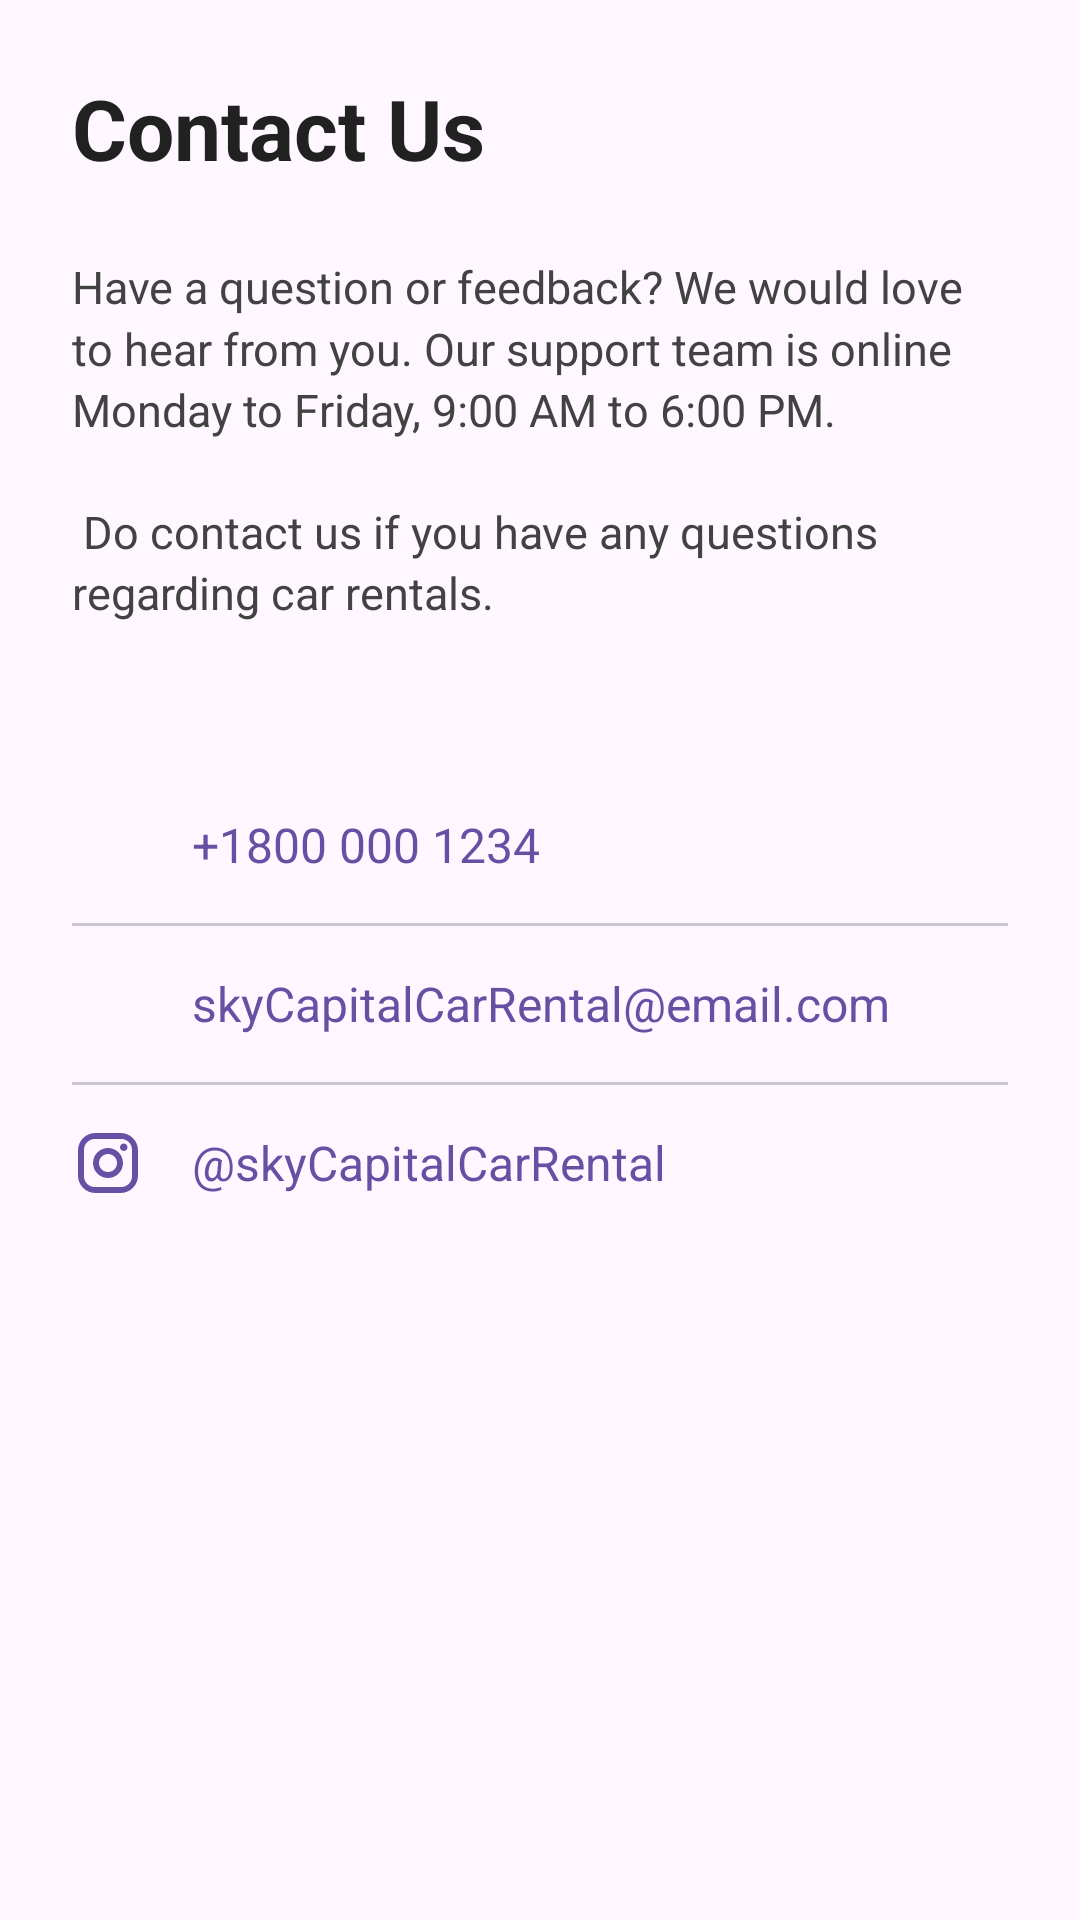

Reconstruct the res/layout file that produces this screen, plus the resources it refers to.
<!-- AndroidManifest.xml: application theme Theme.SkyCapitalCarRentalApplication -->
<!-- res/layout/fragment_contact.xml -->
<?xml version="1.0" encoding="utf-8"?>
<FrameLayout
    xmlns:android="http://schemas.android.com/apk/res/android"
    xmlns:app="http://schemas.android.com/apk/res-auto"
    xmlns:tools="http://schemas.android.com/tools"
    android:layout_width="match_parent"
    android:layout_height="match_parent"
    android:background="@android:color/transparent"
    tools:context=".ui.contact.ContactFragment">

    <LinearLayout
        android:layout_width="match_parent"
        android:layout_height="wrap_content"
        android:orientation="vertical"
        android:padding="24dp">

        <TextView
            android:id="@+id/contactHeadline"
            android:layout_width="wrap_content"
            android:layout_height="wrap_content"
            android:text="@string/contact_us_header"
            android:textColor="@color/text_primary"
            android:textSize="28sp"
            android:textStyle="bold"
            android:layout_marginBottom="16dp"/>

        <TextView
            android:id="@+id/contactBody"
            android:layout_width="match_parent"
            android:layout_height="wrap_content"
            android:layout_marginTop="8dp"
            android:lineSpacingMultiplier="1.15"
            android:text="@string/contact_us_content"
            android:textColor="@color/text_body"
            android:textSize="15sp"
            android:layout_marginBottom="24dp"/>


    
        <LinearLayout
            android:layout_width="match_parent"
            android:layout_height="wrap_content"
            android:layout_marginTop="24dp"
            android:orientation="vertical">


            
            <LinearLayout
                android:id="@+id/contactPhone"
                android:layout_width="match_parent"
                android:layout_height="wrap_content"
                android:background="?attr/selectableItemBackground"
                android:clickable="true"
                android:focusable="true"
                android:gravity="center_vertical"
                android:orientation="horizontal"
                android:paddingVertical="14dp">

                <ImageView
                    android:layout_width="24dp"
                    android:layout_height="24dp"
                    android:contentDescription="@string/desc_phone"
                    android:src="@drawable/baseline_phone_24"
                    app:tint="@color/md_primary" />

                <TextView
                    android:layout_width="0dp"
                    android:layout_height="wrap_content"
                    android:layout_marginStart="16dp"
                    android:layout_weight="1"
                    android:text="@string/contact_phone_number"
                    android:textColor="@color/md_primary"
                    android:textSize="16sp" />
            </LinearLayout>

            <com.google.android.material.divider.MaterialDivider
                android:layout_width="match_parent"
                android:layout_height="wrap_content" />

            
            <LinearLayout
                android:id="@+id/contactEmail"
                android:layout_width="match_parent"
                android:layout_height="wrap_content"
                android:background="?attr/selectableItemBackground"
                android:clickable="true"
                android:focusable="true"
                android:gravity="center_vertical"
                android:orientation="horizontal"
                android:paddingVertical="14dp">

                <ImageView
                    android:layout_width="24dp"
                    android:layout_height="24dp"
                    android:contentDescription="@string/desc_email"
                    android:src="@drawable/baseline_email_24"
                    app:tint="@color/md_primary" />

                <TextView
                    android:layout_width="0dp"
                    android:layout_height="wrap_content"
                    android:layout_marginStart="16dp"
                    android:layout_weight="1"
                    android:text="@string/contact_email"
                    android:textColor="@color/md_primary"
                    android:textSize="16sp" />
            </LinearLayout>

            <com.google.android.material.divider.MaterialDivider
                android:layout_width="match_parent"
                android:layout_height="wrap_content" />

            
            <LinearLayout
                android:id="@+id/contactInstagram"
                android:layout_width="match_parent"
                android:layout_height="wrap_content"
                android:background="?attr/selectableItemBackground"
                android:clickable="true"
                android:focusable="true"
                android:gravity="center_vertical"
                android:orientation="horizontal"
                android:paddingVertical="14dp">

                <ImageView
                    android:layout_width="24dp"
                    android:layout_height="24dp"
                    android:contentDescription="@string/desc_instagram"
                    android:src="@drawable/baseline_insta_24"
                    app:tint="@color/md_primary" />

                <TextView
                    android:layout_width="0dp"
                    android:layout_height="wrap_content"
                    android:layout_marginStart="16dp"
                    android:layout_weight="1"
                    android:text="@string/contact_instagram"
                    android:textColor="@color/md_primary"
                    android:textSize="16sp" />
            </LinearLayout>


        </LinearLayout>
    </LinearLayout>

</FrameLayout>
<!-- resources referenced by this layout -->
<resources>
  <color name="md_primary">#6750A4</color>
  <color name="text_body">#424242</color>
  <color name="text_primary">#212121</color>
  <!-- drawable baseline_insta_24 (drawable) -->
  <vector xmlns:android="http://schemas.android.com/apk/res/android"
      android:width="24dp"
      android:height="24dp"
      android:tint="#000000"
      android:viewportWidth="24"
      android:viewportHeight="24">
      <path
          android:fillColor="#000000"
          android:pathData="M7.8,2h8.4C19.4,2 22,4.6 22,7.8v8.4c0,3.2 -2.6,5.8 -5.8,5.8H7.8C4.6,22 2,19.4 2,16.2V7.8C2,4.6 4.6,2 7.8,2M7.6,4C5.61,4 4,5.61 4,7.6v8.8C4,18.39 5.61,20 7.6,20h8.8c1.99,0 3.6,-1.61 3.6,-3.6V7.6C20,5.61 18.39,4 16.4,4H7.6M17.25,5.5c0.69,0 1.25,0.56 1.25,1.25 0,0.69 -0.56,1.25 -1.25,1.25 -0.69,0 -1.25,-0.56 -1.25,-1.25 0,-0.69 0.56,-1.25 1.25,-1.25M12,7c2.76,0 5,2.24 5,5 0,2.76 -2.24,5 -5,5 -2.76,0 -5,-2.24 -5,-5 0,-2.76 2.24,-5 5,-5M12,9c-1.66,0 -3,1.34 -3,3 0,1.66 1.34,3 3,3 1.66,0 3,-1.34 3,-3 0,-1.66 -1.34,-3 -3,-3Z" />
  </vector>
  <string name="contact_email">skyCapitalCarRental@email.com</string>
  <string name="contact_instagram">"@skyCapitalCarRental"</string>
  <string name="contact_phone_number">+1800 000 1234</string>
  <string name="contact_us_content">Have a question or feedback? We would love to hear from you. Our support team is online Monday to Friday, 9:00 AM to 6:00 PM. \n\n Do contact us if you have any questions regarding car rentals.</string>
  <string name="contact_us_header">Contact Us</string>
  <string name="desc_email">email icon</string>
  <string name="desc_instagram">instagram icon</string>
  <string name="desc_phone">phone icon</string>
  <style name="Theme.SkyCapitalCarRentalApplication" parent="Base.Theme.SkyCapitalCarRentalApplication" />
  <color name="md_on_primary">#FFFFFF</color>
  <color name="md_primary_container">#EADDFF</color>
  <color name="md_on_primary_container">#21005D</color>
  <color name="md_secondary_container">#E8DEF8</color>
  <color name="md_on_secondary_container">#1D192B</color>
  <color name="md_surface">#FEF7FF</color>
  <color name="text_secondary">#757575</color>
  <color name="md_error">#B3261E</color>
  <style name="CustomBottomSheetDialogTheme" parent="Theme.Design.Light.BottomSheetDialog">
          <item name="bottomSheetStyle">@style/CustomBottomSheetStyle</item>
          <item name="android:windowBackground">@android:color/transparent</item>
          
          <item name="android:backgroundDimEnabled">true</item>
          <item name="android:backgroundDimAmount">0.5</item>
      </style>
  <style name="CustomBottomSheetStyle" parent="Widget.Material3.BottomSheet.Modal">
          <item name="android:background">@drawable/rounded_top_sheet</item>
          <item name="backgroundTint">@null</item>
          <item name="shouldRemoveExpandedCorners">false</item>
      </style>
  <!-- drawable rounded_top_sheet (drawable) -->
  <?xml version="1.0" encoding="utf-8"?>
  <shape xmlns:android="http://schemas.android.com/apk/res/android"
      android:shape="rectangle">
      <solid android:color="@color/white" />
      <corners
          android:topLeftRadius="24dp"
          android:topRightRadius="24dp"/>
  </shape>
  <color name="white">#FFFFFFFF</color>
</resources>
